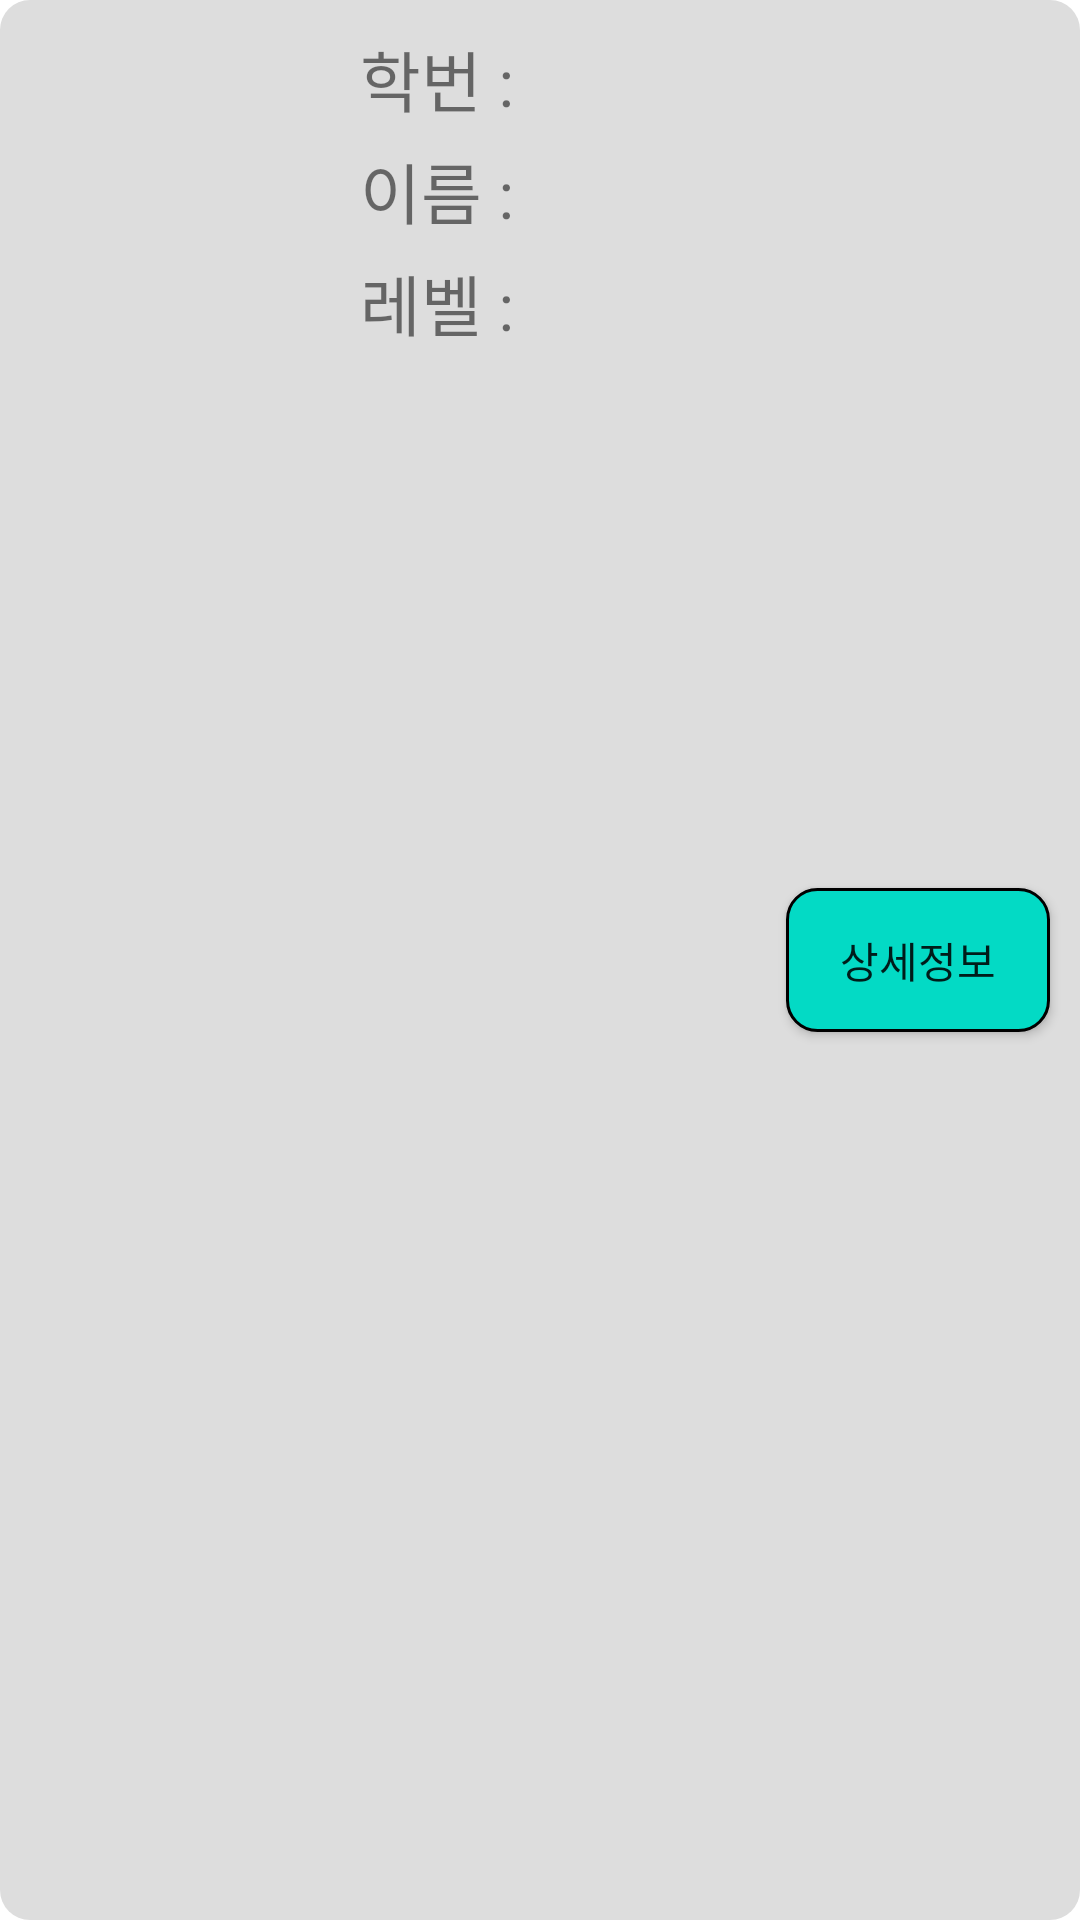

Produce the Android XML layout that renders to this screen, including the resource entries it uses.
<!-- AndroidManifest.xml: application theme Theme.SchoolManager -->
<!-- res/layout/student_row_item_layout.xml -->
<?xml version="1.0" encoding="utf-8"?>
<androidx.constraintlayout.widget.ConstraintLayout xmlns:android="http://schemas.android.com/apk/res/android"
    xmlns:app="http://schemas.android.com/apk/res-auto"
    xmlns:tools="http://schemas.android.com/tools"
    android:layout_width="match_parent"
    android:layout_height="wrap_content"
    android:background="@drawable/student_background">

    <ImageView
        android:id="@+id/student_character_imageview"
        android:layout_width="100dp"
        android:layout_height="100dp"
        android:layout_margin="10dp"
        android:src="@drawable/ic_student_photo_example"
        app:layout_constraintBottom_toBottomOf="parent"
        app:layout_constraintStart_toStartOf="parent"
        app:layout_constraintTop_toTopOf="parent"/>

    <TextView
        android:id="@+id/student_number_textview"
        android:layout_width="wrap_content"
        android:layout_height="wrap_content"
        android:layout_marginHorizontal="10dp"
        android:layout_marginTop="10dp"
        android:text="학번 : "
        android:textSize="22sp"
        app:layout_constraintStart_toEndOf="@id/student_character_imageview"
        app:layout_constraintTop_toTopOf="parent" />

    <TextView
        android:id="@+id/student_number_content_textview"
        android:layout_width="wrap_content"
        android:layout_height="wrap_content"
        android:layout_marginHorizontal="10dp"
        android:layout_marginTop="10dp"
        android:textSize="22sp"
        app:layout_constraintStart_toEndOf="@id/student_number_textview"
        app:layout_constraintTop_toTopOf="parent"
        tools:text="30101" />

    <TextView
        android:id="@+id/student_name_textview"
        android:layout_width="wrap_content"
        android:layout_height="wrap_content"
        android:layout_marginHorizontal="10dp"
        android:layout_marginVertical="5dp"
        android:text="이름 : "
        android:textSize="22sp"
        app:layout_constraintStart_toEndOf="@id/student_character_imageview"
        app:layout_constraintTop_toBottomOf="@id/student_number_textview" />

    <TextView
        android:id="@+id/student_name_content_textview"
        android:layout_width="wrap_content"
        android:layout_height="wrap_content"
        android:layout_marginHorizontal="10dp"
        android:layout_marginVertical="5dp"
        android:textSize="22sp"
        app:layout_constraintStart_toEndOf="@id/student_name_textview"
        app:layout_constraintTop_toBottomOf="@id/student_number_content_textview"
        tools:text="김동동" />

    <TextView
        android:id="@+id/student_level_textview"
        android:layout_width="wrap_content"
        android:layout_height="wrap_content"
        android:layout_marginHorizontal="10dp"
        android:layout_marginVertical="5dp"
        android:text="레벨 : "
        android:textSize="22sp"
        app:layout_constraintStart_toEndOf="@id/student_character_imageview"
        app:layout_constraintTop_toBottomOf="@id/student_name_textview" />

    <TextView
        android:id="@+id/student_level_content_textview"
        android:layout_width="wrap_content"
        android:layout_height="wrap_content"
        android:layout_marginHorizontal="10dp"
        android:layout_marginVertical="5dp"
        android:textSize="22sp"
        app:layout_constraintStart_toEndOf="@id/student_level_textview"
        app:layout_constraintTop_toBottomOf="@id/student_name_textview"
        tools:text="30" />

    <androidx.appcompat.widget.AppCompatButton
        android:id="@+id/student_details_btn"
        android:layout_width="wrap_content"
        android:layout_height="wrap_content"
        android:layout_marginRight="10dp"
        android:background="@drawable/student_detailed_info_btn"
        android:text="상세정보"
        app:layout_constraintBottom_toBottomOf="parent"
        app:layout_constraintEnd_toEndOf="parent"
        app:layout_constraintTop_toTopOf="parent" />

</androidx.constraintlayout.widget.ConstraintLayout>
<!-- resources referenced by this layout -->
<resources>
  <!-- drawable student_background (drawable) -->
  <?xml version="1.0" encoding="utf-8"?>
  <shape xmlns:android="http://schemas.android.com/apk/res/android"
      android:shape="rectangle">
      <solid android:color="#DDDDDD"/>
      <corners android:radius="10dp"/>
  </shape>
  <!-- drawable student_detailed_info_btn (drawable) -->
  <?xml version="1.0" encoding="utf-8"?>
  <shape xmlns:android="http://schemas.android.com/apk/res/android">
      <solid android:color="@color/teal_200"/>
      <corners android:radius="10dp"/>
      <stroke android:width="1dp"/>
  </shape>
  <style name="Theme.SchoolManager" parent="Theme.MaterialComponents.DayNight.NoActionBar">
          
          <item name="colorPrimary">@color/purple_500</item>
          <item name="colorPrimaryVariant">@color/purple_700</item>
          <item name="colorOnPrimary">@color/white</item>
          
          <item name="colorSecondary">@color/teal_200</item>
          <item name="colorSecondaryVariant">@color/teal_700</item>
          <item name="colorOnSecondary">@color/black</item>
          
          <item name="android:statusBarColor" tools:targetApi="l">?attr/colorPrimaryVariant</item>
          
      </style>
  <color name="teal_200">#FF03DAC5</color>
  <color name="purple_500">#FF6200EE</color>
  <color name="purple_700">#FF3700B3</color>
  <color name="white">#FFFFFFFF</color>
  <color name="teal_700">#FF018786</color>
  <color name="black">#FF000000</color>
</resources>
